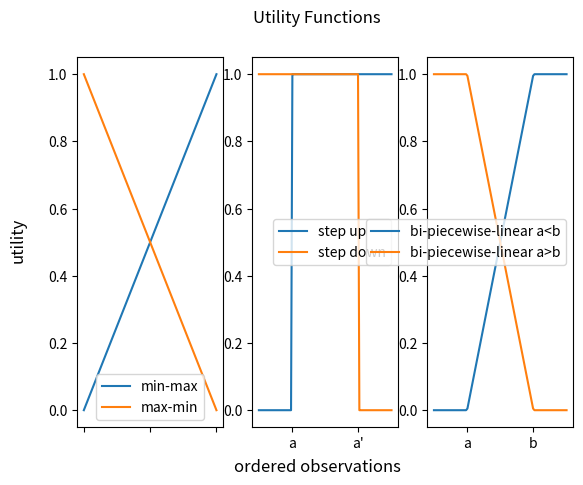

This figure's Python source:
#!python3
"""
module to make sample matplotlib graphs for the documentation
showcasing all utility functions
                    "min-max",
                    "max-min",
                    "bi-piecewise-linear values",
                    "bi-piecewise-linear percentage",
                    "step up value",
                    "step up percentage",
                    "step down value",
                    "step down percentage",
"""
import matplotlib.pyplot as plt
import numpy as np

fig, ax = plt.subplots(1, 3)
fig.suptitle("Utility Functions")
fig.supxlabel("ordered observations")
fig.supylabel("utility")

# min-max & max-min
x = np.linspace(0, 1, 100)
y1 = x
y2 = 1 - x
ax[0].plot(x, y1, label="min-max")
ax[0].plot(x, y2, label="max-min")
ax[0].legend(["min-max", "max-min"])
ax[0].set_xticklabels([])

# step up
y3 = np.piecewise(x, [x < 0.25, x >= 0.25], [0, 1])
y4 = np.piecewise(x, [x >= 0.75, x < 0.75], [0, 1])
ax[1].plot(x, y3, label="step up")
ax[1].plot(x, y4, label="step down")
ax[1].legend(["step up", "step down"])
ax[1].set_xticks([0.25, 0.75])
ax[1].set_xticklabels(["a", "a'"])

# bi-piecewise-linear values
y5 = np.piecewise(x, [x < 0.25, (x >= 0.25) & (x < 0.75), x >= 0.75], [0, lambda x: (x - 0.25) / 0.5, 1])
y6 = np.piecewise(x, [x < 0.25, (x >= 0.25) & (x < 0.75), x >= 0.75], [1, lambda x: (-x + 0.75) / 0.5, 0])
ax[2].plot(x, y5, label="bi-piecewise-linear a<b")
ax[2].plot(x, y6, label="bi-piecewise-linear a>b")
ax[2].legend(["bi-piecewise-linear a<b", "bi-piecewise-linear a>b"])
ax[2].set_xticks([0.25, 0.75])
ax[2].set_xticklabels(["a", "b"])

plt.show()
